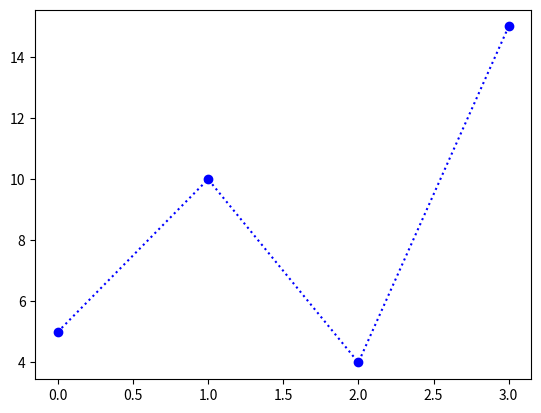

Write Python code to recreate this figure.
import matplotlib.pyplot as plt
import numpy as np

ypoints = np.array([5, 10, 4, 15])

plt.plot(ypoints, 'o:b')
plt.show()
